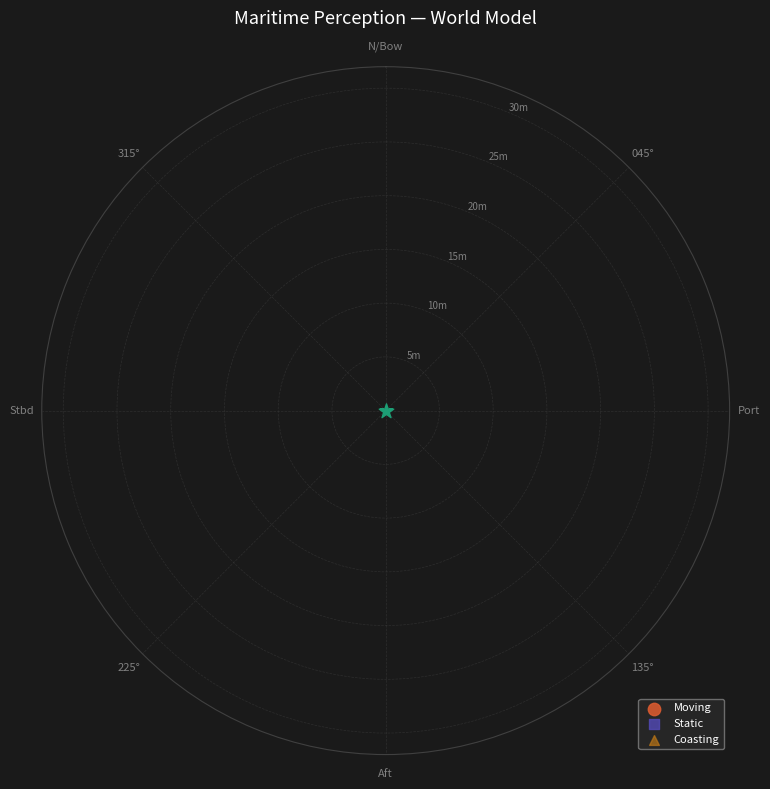

The script that saved this image:
"""
visualise.py
============
Real-time polar plot of the world model.
Reads /tmp/world_model.json every 100ms and updates the display.

Run alongside the pipeline:
    python visualise.py

Or point at a different world model file:
    python visualise.py /path/to/world_model.json
"""

import json
import math
import sys
import time
from pathlib import Path

import matplotlib.pyplot as plt
import matplotlib.patches as mpatches
import numpy as np

# ---------------------------------------------------------------------------
# Config
# ---------------------------------------------------------------------------

WORLD_MODEL_PATH = Path("world_model.json")
MAX_RANGE_M      = 32.0    # plot radius
REFRESH_MS       = 100     # how often to redraw (ms)
VESSEL_SIZE      = 0.3     # size of vessel marker at centre

# colours
COL_DYNAMIC  = "#D85A30"   # moving obstacles — orange-red
COL_STATIC   = "#534AB7"   # static obstacles — purple
COL_COASTING = "#BA7517"   # coasting tracks — amber
COL_VESSEL   = "#1D9E75"   # own vessel — green
COL_GRID     = "#404040"   # grid lines

# ---------------------------------------------------------------------------
# Setup
# ---------------------------------------------------------------------------

fig = plt.figure(figsize=(8, 8), facecolor="#1a1a1a")
ax  = fig.add_subplot(111, projection="polar", facecolor="#1a1a1a")
fig.suptitle("Maritime Perception — World Model", color="white", fontsize=13)

# polar plot setup
# bearing 0° = vessel bow = top of plot
# matplotlib polar: 0° = right, increases counter-clockwise
# we want: 0° = top, increases clockwise (maritime convention)
ax.set_theta_zero_location("N")      # 0° at top
ax.set_theta_direction(-1)           # clockwise
ax.set_rlim(0, MAX_RANGE_M)

# grid styling
ax.set_facecolor("#1a1a1a")
ax.grid(color=COL_GRID, linewidth=0.5, linestyle="--", alpha=0.5)
ax.tick_params(colors="gray", labelsize=8)
ax.spines["polar"].set_color(COL_GRID)

# range rings labels
ax.set_rticks([5, 10, 15, 20, 25, 30])
ax.set_yticklabels(["5m", "10m", "15m", "20m", "25m", "30m"],
                   color="gray", fontsize=7)

# bearing labels
ax.set_xticks(np.radians([0, 45, 90, 135, 180, 225, 270, 315]))
ax.set_xticklabels(["N/Bow", "045°", "Port", "135°",
                    "Aft",   "225°", "Stbd", "315°"],
                   color="gray", fontsize=8)

# ---------------------------------------------------------------------------
# State
# ---------------------------------------------------------------------------

# scatter plots — one per category so we can control colours
scat_dynamic  = ax.scatter([], [], s=80,  c=COL_DYNAMIC,  zorder=5,
                           label="Moving",  marker="o", alpha=0.9)
scat_static   = ax.scatter([], [], s=60,  c=COL_STATIC,   zorder=4,
                           label="Static",  marker="s", alpha=0.8)
scat_coasting = ax.scatter([], [], s=50,  c=COL_COASTING, zorder=3,
                           label="Coasting",marker="^", alpha=0.7)

# vessel marker at centre
ax.scatter([0], [0], s=120, c=COL_VESSEL, zorder=10, marker="*")

# text annotations — track IDs and speed
annotations = []

# status text in the corner
status_text = ax.text(
    0.01, 0.99, "",
    transform    = ax.transAxes,
    color        = "white",
    fontsize     = 8,
    verticalalignment = "top",
    fontfamily   = "monospace",
)

# legend
legend = ax.legend(
    loc            = "lower right",
    facecolor      = "#2a2a2a",
    edgecolor      = "gray",
    labelcolor     = "white",
    fontsize       = 8,
    framealpha     = 0.8,
)

plt.tight_layout()


# ---------------------------------------------------------------------------
# Read world model
# ---------------------------------------------------------------------------

def read_world_model(path: Path) -> dict | None:
    try:
        text = path.read_text(encoding="utf-8")
        return json.loads(text)
    except (FileNotFoundError, json.JSONDecodeError):
        return None


# ---------------------------------------------------------------------------
# Update function — called every REFRESH_MS
# ---------------------------------------------------------------------------

def update(_):
    global annotations

    # clear old annotations
    for ann in annotations:
        ann.remove()
    annotations = []

    data = read_world_model(WORLD_MODEL_PATH)

    if data is None:
        status_text.set_text("waiting for world model...")
        scat_dynamic.set_offsets(np.empty((0, 2)))
        scat_static.set_offsets(np.empty((0, 2)))
        scat_coasting.set_offsets(np.empty((0, 2)))
        return

    objects = data.get("objects", [])

    dynamic_pts  = []
    static_pts   = []
    coasting_pts = []

    for obj in objects:
        bearing_rad = math.radians(obj["bearing_deg"])
        range_m     = obj["range_m"]
        coasting    = obj.get("coasting", False)
        dynamic     = obj.get("dynamic", False)
        conf        = obj.get("confidence", 0)
        speed       = obj.get("speed_ms", 0)
        oid         = obj.get("id", "?")
        safety_r    = obj.get("safety_radius_m", 0)

        pt = [bearing_rad, range_m]

        if coasting:
            coasting_pts.append(pt)
        elif dynamic:
            dynamic_pts.append(pt)
        else:
            static_pts.append(pt)

        # draw safety radius circle
        theta = np.linspace(0, 2 * math.pi, 60)
        # convert safety radius from metres to plot units
        # in polar plot, radius is in metres, so we draw a circle
        # centred at (bearing_rad, range_m) in cartesian then convert
        cx = range_m * math.sin(bearing_rad)
        cy = range_m * math.cos(bearing_rad)
        circle_x = cx + safety_r * np.cos(theta)
        circle_y = cy + safety_r * np.sin(theta)
        # convert back to polar
        circle_r   = np.hypot(circle_x, circle_y)
        circle_th  = np.arctan2(circle_x, circle_y)
        ax.plot(circle_th, circle_r,
                color    = COL_DYNAMIC if dynamic else COL_STATIC,
                linewidth= 0.6,
                alpha    = 0.3,
                zorder   = 2)

        # draw velocity arrow for moving objects
        if dynamic and speed > 0.1:
            vx  = obj["velocity"]["x"]
            vy  = obj["velocity"]["y"]
            # scale arrow: 1 second of travel
            ex  = cx + vx
            ey  = cy + vy
            er  = math.hypot(ex, ey)
            eth = math.atan2(ex, ey)
            ann = ax.annotate(
                "",
                xy       = (eth, er),
                xytext   = (bearing_rad, range_m),
                arrowprops = dict(
                    arrowstyle = "->",
                    color      = COL_DYNAMIC,
                    lw         = 1.2,
                ),
                zorder = 6,
            )
            annotations.append(ann)

        # track ID and speed label
        label = f"#{oid}"
        if dynamic:
            label += f"\n{speed:.1f}m/s"

        ann = ax.annotate(
            label,
            xy         = (bearing_rad, range_m),
            xytext     = (5, 5),
            textcoords = "offset points",
            color      = "white",
            fontsize   = 7,
            fontfamily = "monospace",
            zorder     = 7,
        )
        annotations.append(ann)

    # update scatter plots
    def to_array(pts):
        if pts:
            return np.array(pts)
        return np.empty((0, 2))

    scat_dynamic.set_offsets(to_array(dynamic_pts))
    scat_static.set_offsets(to_array(static_pts))
    scat_coasting.set_offsets(to_array(coasting_pts))

    # status panel
    scan_id    = data.get("scan_id", 0)
    latency    = data.get("latency_ms", 0)
    n_objects  = data.get("object_count", 0)
    timestamp  = data.get("header", {}).get("timestamp_ns", 0)

    status_text.set_text(
        f"scan     {scan_id:06d}\n"
        f"objects  {n_objects}\n"
        f"latency  {latency:.1f}ms\n"
        f"path     {WORLD_MODEL_PATH.name}"
    )


# ---------------------------------------------------------------------------
# Run
# ---------------------------------------------------------------------------

from matplotlib.animation import FuncAnimation

ani = FuncAnimation(
    fig,
    update,
    interval = REFRESH_MS,
    cache_frame_data = False,
)

plt.show()
